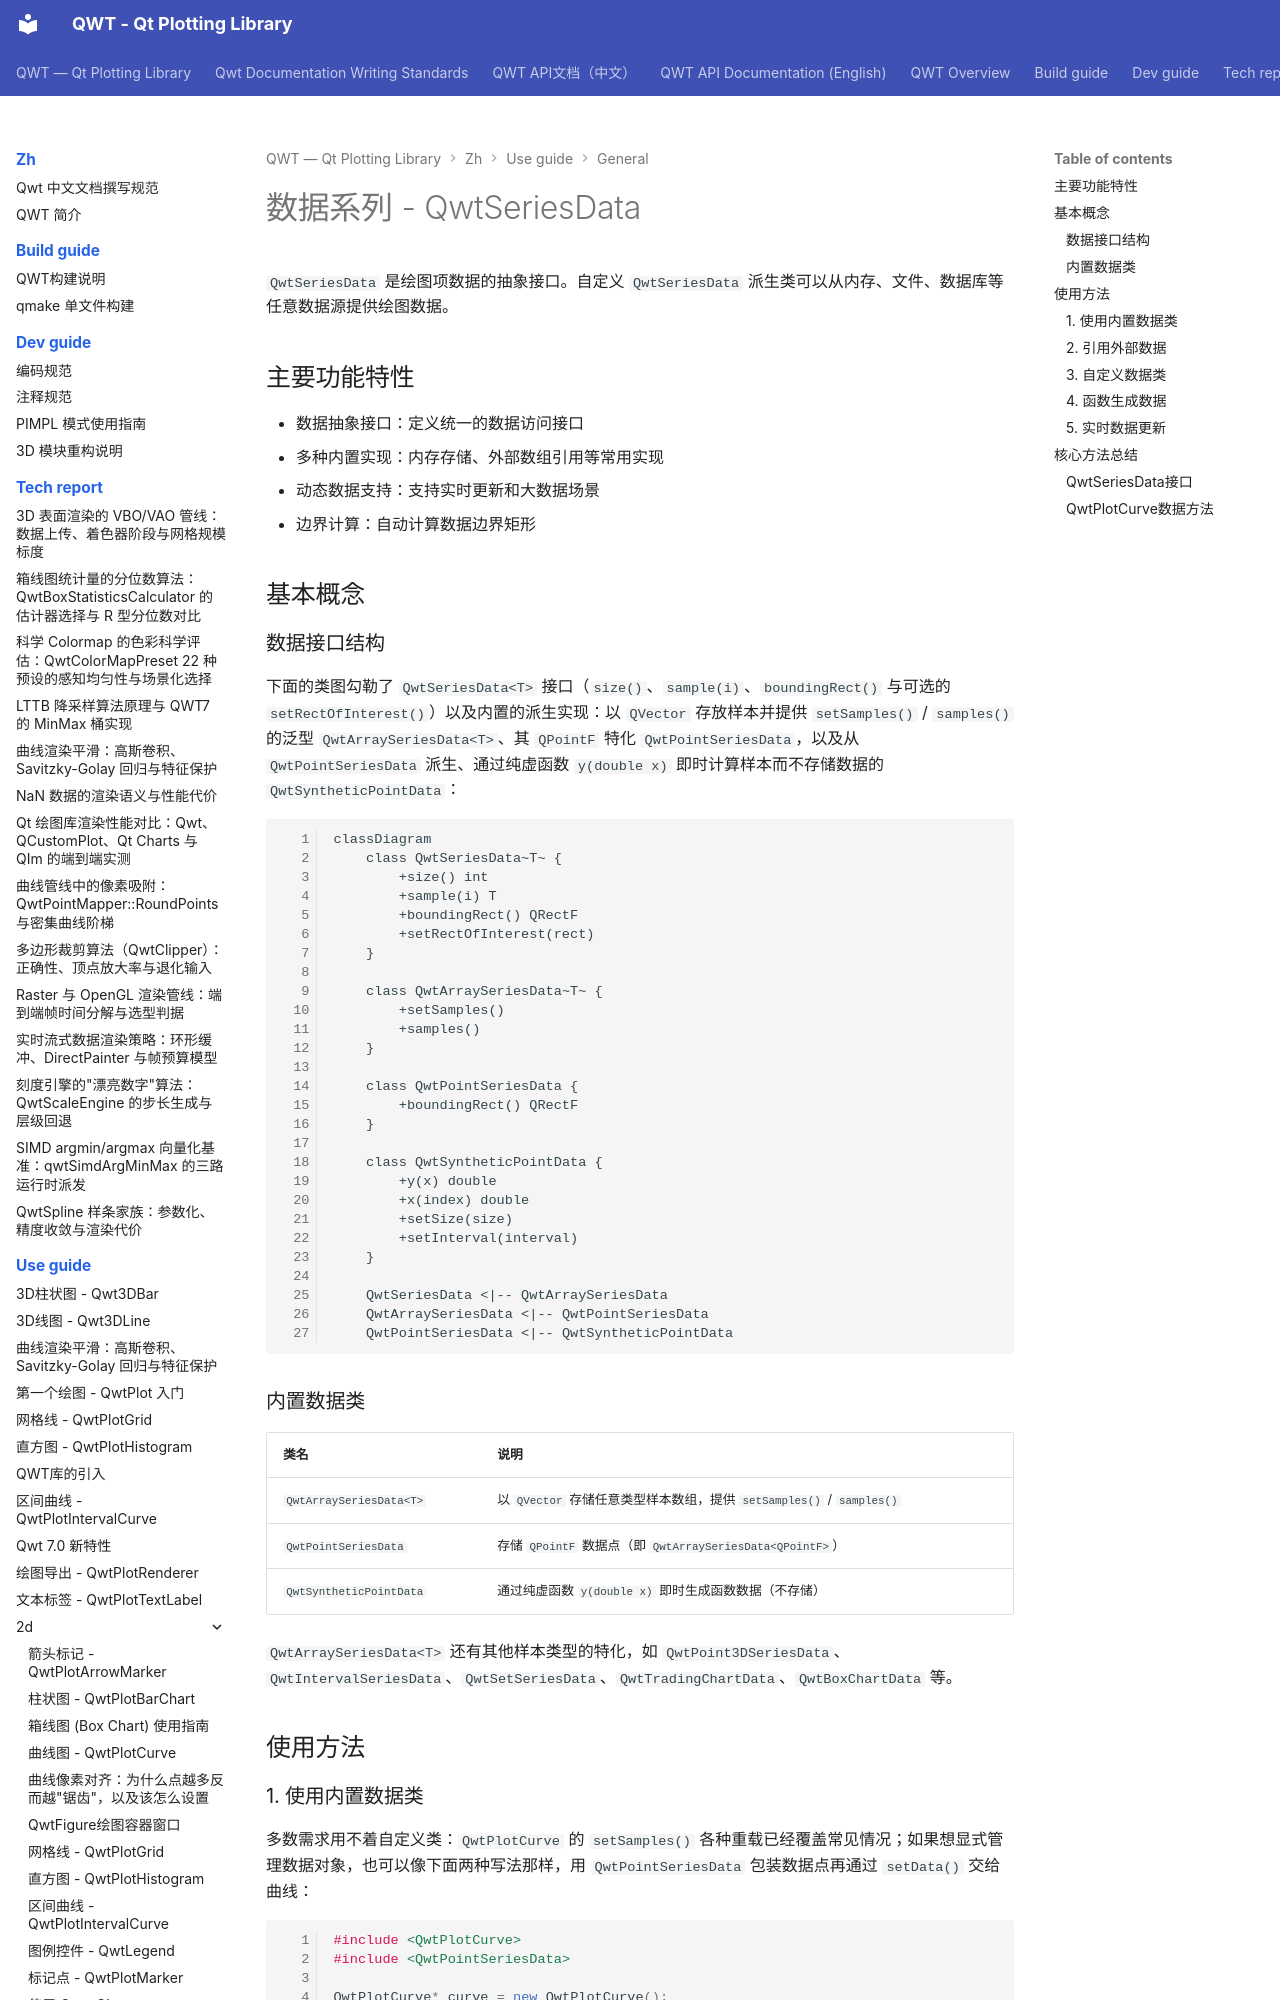

repository: czyt1988/QWT · page: zh/use-guide/general/series-data/index.html · generator: mkdocs

# 数据系列 - QwtSeriesData

`QwtSeriesData` 是绘图项数据的抽象接口。自定义 `QwtSeriesData` 派生类可以从内存、文件、数据库等任意数据源提供绘图数据。

## 主要功能特性

- 数据抽象接口：定义统一的数据访问接口
- 多种内置实现：内存存储、外部数组引用等常用实现
- 动态数据支持：支持实时更新和大数据场景
- 边界计算：自动计算数据边界矩形

## 基本概念

### 数据接口结构

下面的类图勾勒了 `QwtSeriesData<T>` 接口（`size()`、`sample(i)`、`boundingRect()` 与可选的 `setRectOfInterest()`）以及内置的派生实现：以 `QVector` 存放样本并提供 `setSamples()` / `samples()` 的泛型 `QwtArraySeriesData<T>`、其 `QPointF` 特化 `QwtPointSeriesData`，以及从 `QwtPointSeriesData` 派生、通过纯虚函数 `y(double x)` 即时计算样本而不存储数据的 `QwtSyntheticPointData`：

```mermaid
classDiagram
    class QwtSeriesData~T~ {
        +size() int
        +sample(i) T
        +boundingRect() QRectF
        +setRectOfInterest(rect)
    }

    class QwtArraySeriesData~T~ {
        +setSamples()
        +samples()
    }

    class QwtPointSeriesData {
        +boundingRect() QRectF
    }

    class QwtSyntheticPointData {
        +y(x) double
        +x(index) double
        +setSize(size)
        +setInterval(interval)
    }

    QwtSeriesData <|-- QwtArraySeriesData
    QwtArraySeriesData <|-- QwtPointSeriesData
    QwtPointSeriesData <|-- QwtSyntheticPointData
```

### 内置数据类

| 类名 | 说明 |
|------|------|
| `QwtArraySeriesData<T>` | 以 `QVector` 存储任意类型样本数组，提供 `setSamples()` / `samples()` |
| `QwtPointSeriesData` | 存储 `QPointF` 数据点（即 `QwtArraySeriesData<QPointF>`） |
| `QwtSyntheticPointData` | 通过纯虚函数 `y(double x)` 即时生成函数数据（不存储） |

`QwtArraySeriesData<T>` 还有其他样本类型的特化，如 `QwtPoint3DSeriesData`、`QwtIntervalSeriesData`、`QwtSetSeriesData`、`QwtTradingChartData`、`QwtBoxChartData` 等。

## 使用方法
